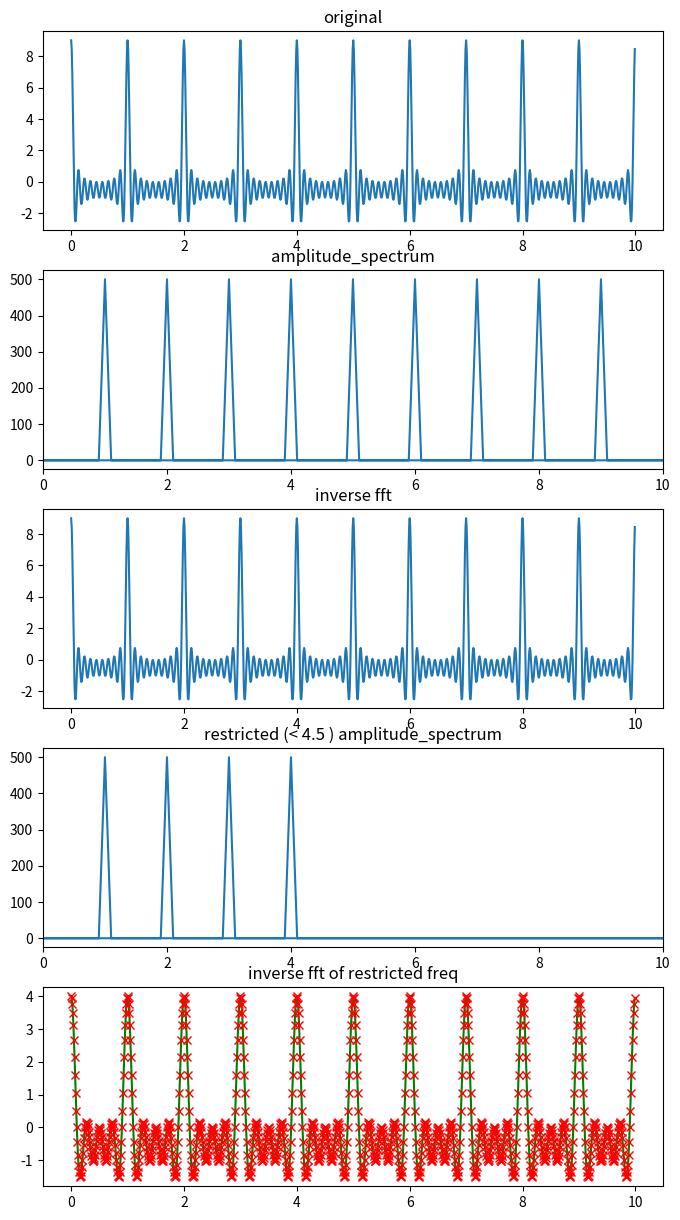

Write the Python code that produced this figure.
import numpy as np 
from scipy import fftpack 
from matplotlib import pyplot as plt 

#constant variables
num_samples=1000
plot_interval=0.01
xs=np.arange(0,num_samples*plot_interval,plot_interval)
kill_frq=4.5

def plot_original(func):
    fig,ax=plt.subplots(figsize=(8,3))
    ax.plot(xs,func(xs))
    
def apply_fft(func,plotxmax=10,restricted_func=None):
    ys=func(xs)
    fourier_value=np.fft.fft(ys)
    frq=np.fft.fftfreq(num_samples,d=plot_interval)
    amplitude_spectrum=np.abs(fourier_value)
    fig=plt.figure(figsize=(8,15))
    
    ax1=fig.add_subplot(511)
    ax1.set_title('original')
    ax1.plot(xs,func(xs))
    
    ax2=fig.add_subplot(512)
    ax2.set_title('amplitude_spectrum')
    ax2.set_xlim([0,plotxmax])
    ax2.plot(frq,amplitude_spectrum,'-')

    inv_fft=np.fft.ifft(fourier_value)
    ax3=fig.add_subplot(513)
    ax3.set_title('inverse fft')
    ax3.plot(xs,inv_fft.real)
    
    #restrict frequency
    kill_idx=np.argmin(np.abs(frq-kill_frq))
    fourier_value[kill_idx:-kill_idx]=0
    amplitude_spectrum=np.abs(fourier_value)
    ax4=fig.add_subplot(514)
    ax4.set_title('restricted (< {} ) amplitude_spectrum'.format(kill_frq))
    ax4.set_xlim([0,plotxmax])
    ax4.plot(frq,amplitude_spectrum,'-')

    inv_fft=np.fft.ifft(fourier_value)
    ax5=fig.add_subplot(515)
    ax5.set_title('inverse fft of restricted freq')
    ax5.plot(xs,inv_fft.real,'g')
    
    if not restricted_func == None:
        ax5.plot(xs,restricted_func(xs),'rx')
    plt.show()

def main():
    fs=[1,2,3,4,5,6,7,8,9]
    rest=list(filter(lambda f:f<kill_frq, fs))
    func=      lambda x:sum([np.cos(2*np.pi*f*x) for f in fs])
    restricted=lambda x:sum([np.cos(2*np.pi*f*x) for f in rest])
    apply_fft(func,restricted_func=restricted)
if __name__ == '__main__':
    main()